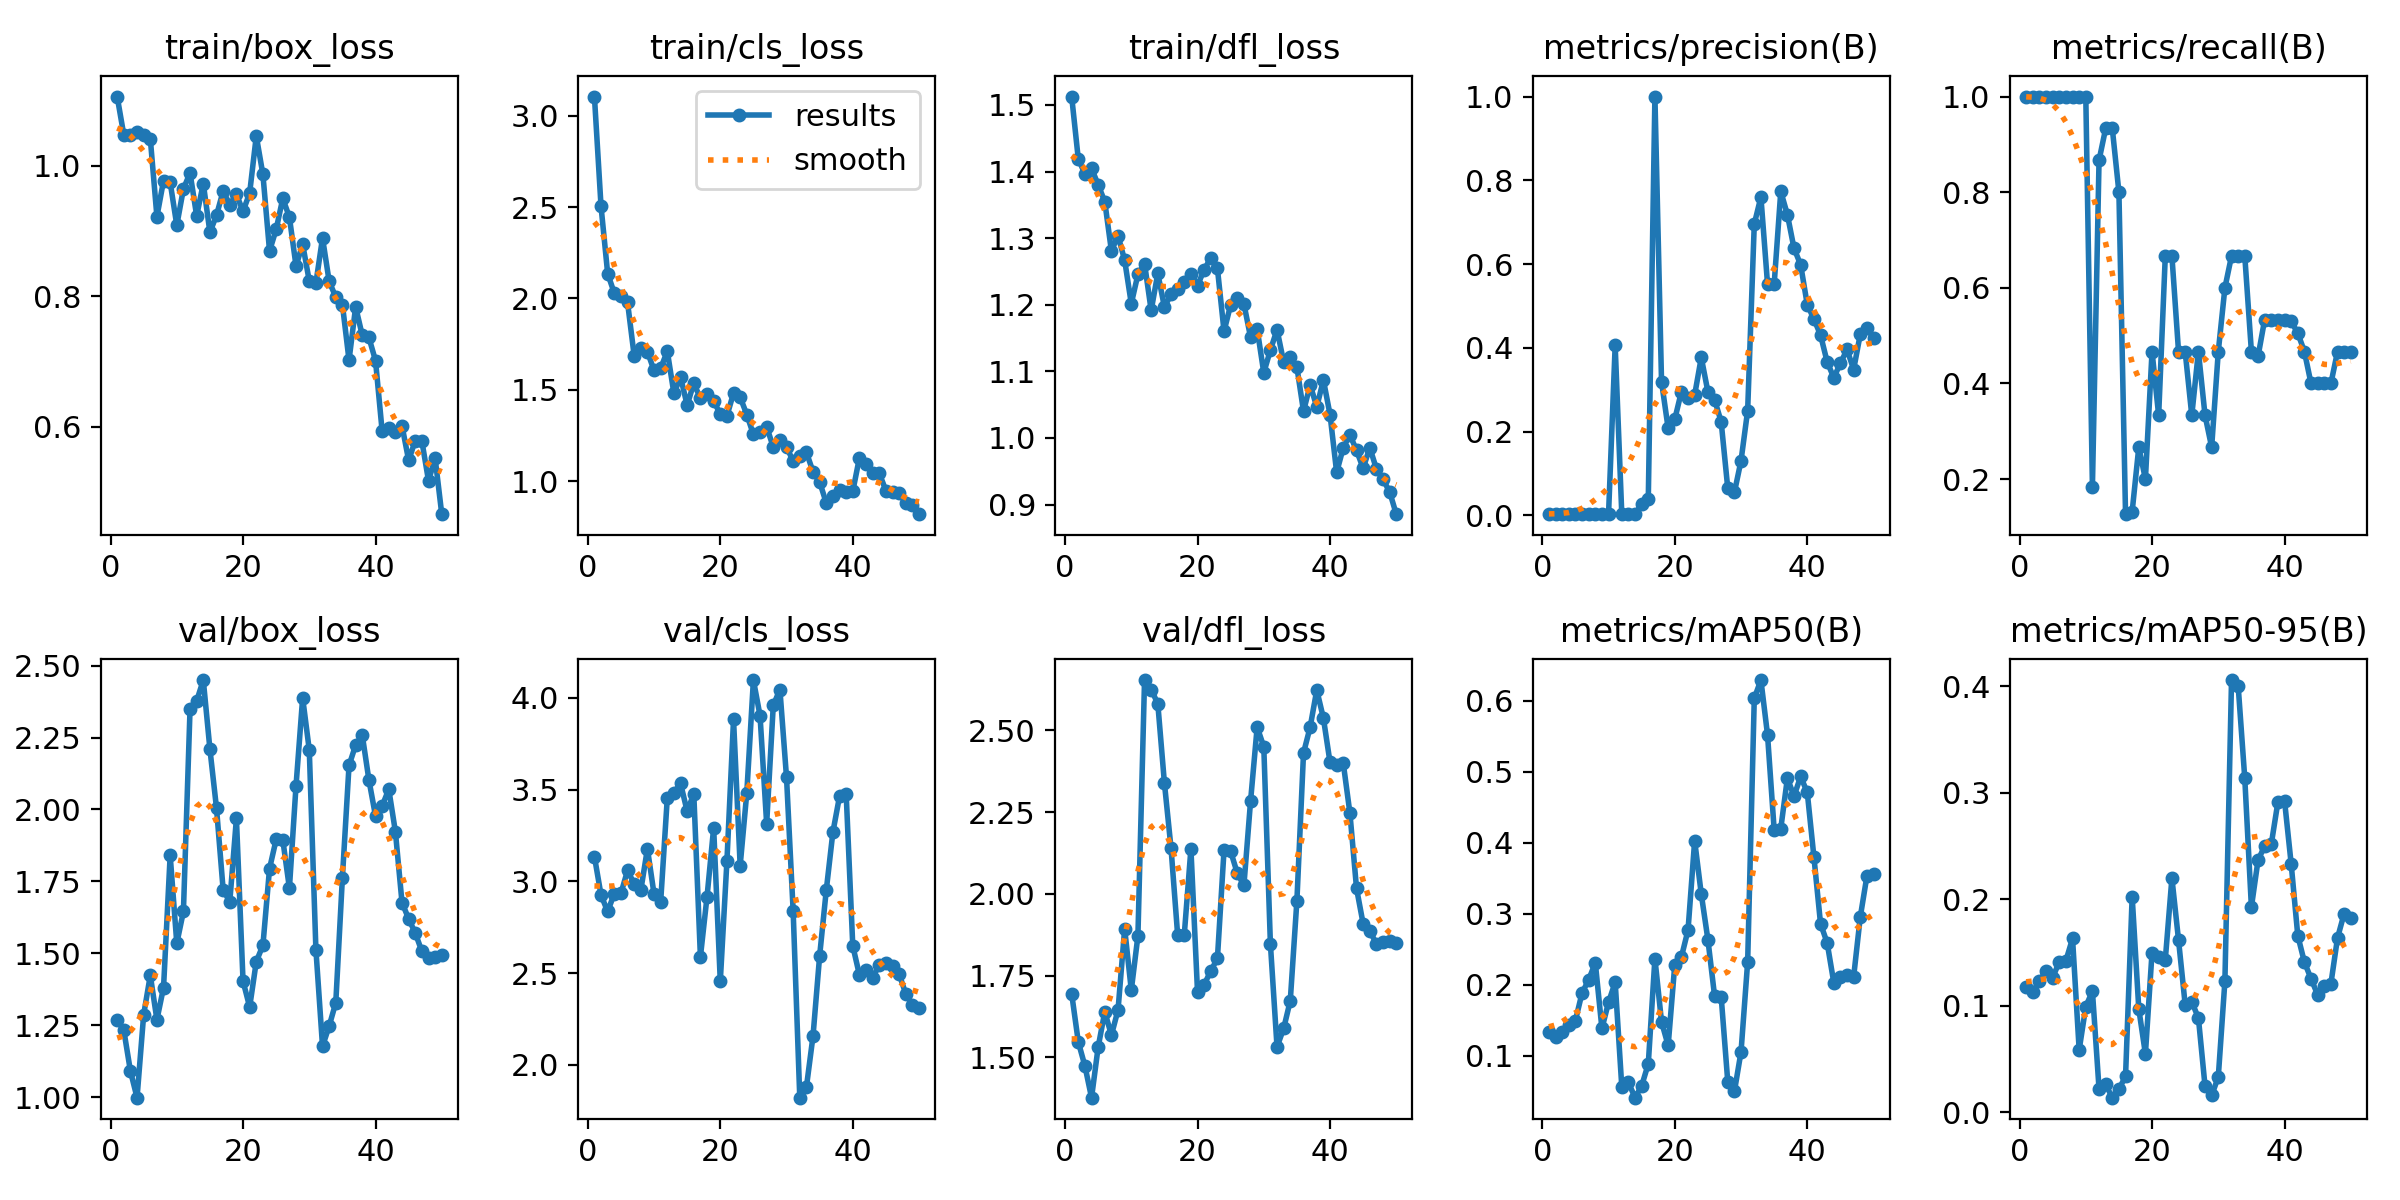

Data behind this chart, as committed beside it:
epoch, time, train/box_loss, train/cls_loss, train/dfl_loss, metrics/precision(B), metrics/recall(B), metrics/mAP50(B), metrics/mAP50-95(B), val/box_loss, val/cls_loss, val/dfl_loss, lr/pg0, lr/pg1, lr/pg2
1, 14.58, 1.106, 3.105, 1.513, 0.00333, 1, 0.1333, 0.1175, 1.269, 3.135, 1.695, 8e-05, 8e-05, 8e-05
2, 25.52, 1.047, 2.503, 1.419, 0.00333, 1, 0.1266, 0.1131, 1.233, 2.926, 1.547, 0.0001764, 0.0001764, 0.0001764
3, 35.76, 1.047, 2.136, 1.397, 0.00333, 1, 0.1331, 0.1233, 1.091, 2.836, 1.474, 0.0002689, 0.0002689, 0.0002689
4, 45.28, 1.052, 2.029, 1.405, 0.00333, 1, 0.1424, 0.1326, 0.998, 2.934, 1.377, 0.0003574, 0.0003574, 0.0003574
5, 54.68, 1.046, 2.015, 1.38, 0.00333, 1, 0.1492, 0.1265, 1.287, 2.935, 1.532, 0.000442, 0.000442, 0.000442
6, 64, 1.042, 1.979, 1.355, 0.00333, 1, 0.1882, 0.1414, 1.423, 3.06, 1.639, 0.0005226, 0.0005226, 0.0005226
7, 73.43, 0.9219, 1.686, 1.281, 0.00333, 1, 0.2066, 0.1424, 1.269, 2.987, 1.568, 0.0005992, 0.0005992, 0.0005992
8, 82.79, 0.9771, 1.729, 1.304, 0.00333, 1, 0.2307, 0.1632, 1.381, 2.951, 1.645, 0.0006719, 0.0006719, 0.0006719
9, 92.27, 0.9745, 1.708, 1.267, 0.00333, 1, 0.1381, 0.05848, 1.841, 3.178, 1.894, 0.0007406, 0.0007406, 0.0007406
10, 101.6, 0.9087, 1.606, 1.202, 0.00333, 1, 0.1749, 0.09925, 1.534, 2.931, 1.705, 0.0008054, 0.0008054, 0.0008054
11, 111.6, 0.9644, 1.617, 1.246, 0.4057, 0.184, 0.2033, 0.1137, 1.645, 2.889, 1.872, 0.0008662, 0.0008662, 0.0008662
12, 121.4, 0.9889, 1.712, 1.262, 0.00289, 0.8667, 0.05589, 0.02188, 2.349, 3.455, 2.654, 0.000923, 0.000923, 0.000923
13, 130.8, 0.923, 1.48, 1.192, 0.00311, 0.9333, 0.06207, 0.02618, 2.377, 3.484, 2.625, 0.0009759, 0.0009759, 0.0009759
14, 140.3, 0.9727, 1.57, 1.247, 0.00311, 0.9333, 0.04059, 0.01365, 2.45, 3.535, 2.582, 0.001025, 0.001025, 0.001025
15, 149.9, 0.8979, 1.416, 1.197, 0.02687, 0.8, 0.05721, 0.02177, 2.21, 3.382, 2.339, 0.00107, 0.00107, 0.00107
16, 159.4, 0.9242, 1.536, 1.215, 0.03962, 0.1267, 0.08831, 0.03359, 2.003, 3.477, 2.139, 0.001111, 0.001111, 0.001111
17, 168.9, 0.9613, 1.453, 1.223, 1, 0.1321, 0.2366, 0.2026, 1.72, 2.589, 1.874, 0.001148, 0.001148, 0.001148
18, 178.5, 0.94, 1.478, 1.235, 0.3191, 0.2667, 0.1474, 0.09708, 1.679, 2.917, 1.875, 0.001181, 0.001181, 0.001181
19, 187.7, 0.9562, 1.437, 1.246, 0.2077, 0.2, 0.1141, 0.05474, 1.969, 3.292, 2.138, 0.00121, 0.00121, 0.00121
20, 197.2, 0.9301, 1.368, 1.229, 0.2296, 0.4667, 0.2281, 0.15, 1.403, 2.456, 1.699, 0.001235, 0.001235, 0.001235
21, 206.6, 0.9582, 1.357, 1.253, 0.2955, 0.3333, 0.2388, 0.146, 1.313, 3.109, 1.723, 0.001208, 0.001208, 0.001208
22, 215.8, 1.046, 1.482, 1.27, 0.2796, 0.6667, 0.2768, 0.1432, 1.471, 3.883, 1.764, 0.001168, 0.001168, 0.001168
23, 225, 0.9866, 1.46, 1.255, 0.2875, 0.6667, 0.4027, 0.2199, 1.528, 3.086, 1.803, 0.001129, 0.001129, 0.001129
24, 234.2, 0.8692, 1.365, 1.16, 0.3771, 0.4667, 0.3273, 0.1617, 1.794, 3.482, 2.134, 0.001089, 0.001089, 0.001089
25, 243.5, 0.9024, 1.256, 1.2, 0.295, 0.4667, 0.2632, 0.1012, 1.896, 4.097, 2.13, 0.00105, 0.00105, 0.00105
26, 252.9, 0.9498, 1.27, 1.21, 0.2767, 0.3333, 0.1845, 0.1037, 1.895, 3.903, 2.063, 0.00101, 0.00101, 0.00101
27, 262.2, 0.921, 1.298, 1.201, 0.2235, 0.4667, 0.183, 0.0885, 1.726, 3.315, 2.026, 0.0009704, 0.0009704, 0.0009704
28, 271.5, 0.8462, 1.186, 1.151, 0.06432, 0.3333, 0.06279, 0.02454, 2.083, 3.96, 2.283, 0.0009308, 0.0009308, 0.0009308
29, 280.7, 0.8797, 1.226, 1.164, 0.05489, 0.2667, 0.0494, 0.01572, 2.388, 4.046, 2.51, 0.0008912, 0.0008912, 0.0008912
30, 289.8, 0.823, 1.188, 1.098, 0.1306, 0.4667, 0.1052, 0.03316, 2.207, 3.566, 2.45, 0.0008516, 0.0008516, 0.0008516
31, 299.4, 0.82, 1.11, 1.132, 0.2503, 0.6, 0.2317, 0.1232, 1.513, 2.838, 1.846, 0.000812, 0.000812, 0.000812
32, 308.7, 0.8892, 1.137, 1.163, 0.6958, 0.6667, 0.6033, 0.406, 1.177, 1.822, 1.532, 0.0007724, 0.0007724, 0.0007724
33, 318.1, 0.8227, 1.158, 1.114, 0.7601, 0.6667, 0.629, 0.4006, 1.247, 1.879, 1.588, 0.0007328, 0.0007328, 0.0007328
34, 327.4, 0.7984, 1.051, 1.121, 0.5524, 0.6667, 0.5518, 0.3136, 1.328, 2.158, 1.673, 0.0006932, 0.0006932, 0.0006932
35, 336.6, 0.7871, 0.996, 1.106, 0.5517, 0.4667, 0.4182, 0.1927, 1.763, 2.596, 1.979, 0.0006536, 0.0006536, 0.0006536
36, 345.9, 0.7018, 0.881, 1.04, 0.7735, 0.4565, 0.4197, 0.2367, 2.153, 2.952, 2.431, 0.000614, 0.000614, 0.000614
37, 355.6, 0.7835, 0.9202, 1.08, 0.7179, 0.5333, 0.4908, 0.25, 2.224, 3.269, 2.51, 0.0005744, 0.0005744, 0.0005744
38, 366.3, 0.7398, 0.952, 1.047, 0.6375, 0.5333, 0.4654, 0.2518, 2.259, 3.464, 2.623, 0.0005348, 0.0005348, 0.0005348
39, 376.6, 0.7366, 0.9393, 1.087, 0.5984, 0.5333, 0.4931, 0.2914, 2.103, 3.479, 2.537, 0.0004952, 0.0004952, 0.0004952
40, 386, 0.701, 0.9445, 1.035, 0.5028, 0.5333, 0.4706, 0.2927, 1.977, 2.649, 2.402, 0.0004556, 0.0004556, 0.0004556
41, 395.4, 0.5928, 1.128, 0.9484, 0.4689, 0.5299, 0.3799, 0.2336, 2.012, 2.491, 2.394, 0.000416, 0.000416, 0.000416
42, 404.7, 0.5983, 1.095, 0.9854, 0.4307, 0.5053, 0.2858, 0.1659, 2.071, 2.516, 2.399, 0.0003764, 0.0003764, 0.0003764
43, 414, 0.5913, 1.042, 1.005, 0.3665, 0.4667, 0.2588, 0.141, 1.923, 2.475, 2.247, 0.0003368, 0.0003368, 0.0003368
44, 423.2, 0.6011, 1.044, 0.9816, 0.3289, 0.4, 0.2029, 0.1255, 1.676, 2.546, 2.017, 0.0002972, 0.0002972, 0.0002972
45, 432.4, 0.5483, 0.9485, 0.9544, 0.363, 0.4, 0.2102, 0.1104, 1.62, 2.554, 1.908, 0.0002576, 0.0002576, 0.0002576
46, 441.7, 0.5783, 0.9437, 0.9856, 0.3961, 0.4, 0.2138, 0.1182, 1.57, 2.539, 1.888, 0.000218, 0.000218, 0.000218
47, 451.2, 0.5776, 0.9363, 0.9537, 0.3483, 0.4, 0.2109, 0.1207, 1.507, 2.495, 1.846, 0.0001784, 0.0001784, 0.0001784
48, 460.5, 0.5169, 0.88, 0.9377, 0.4325, 0.4667, 0.2951, 0.1638, 1.485, 2.388, 1.853, 0.0001388, 0.0001388, 0.0001388
49, 469.7, 0.5514, 0.8702, 0.9191, 0.4473, 0.4667, 0.3526, 0.1866, 1.486, 2.328, 1.857, 9.92e-05, 9.92e-05, 9.92e-05
50, 479.1, 0.4657, 0.8197, 0.8856, 0.4232, 0.4667, 0.3562, 0.1822, 1.493, 2.309, 1.848, 5.96e-05, 5.96e-05, 5.96e-05
